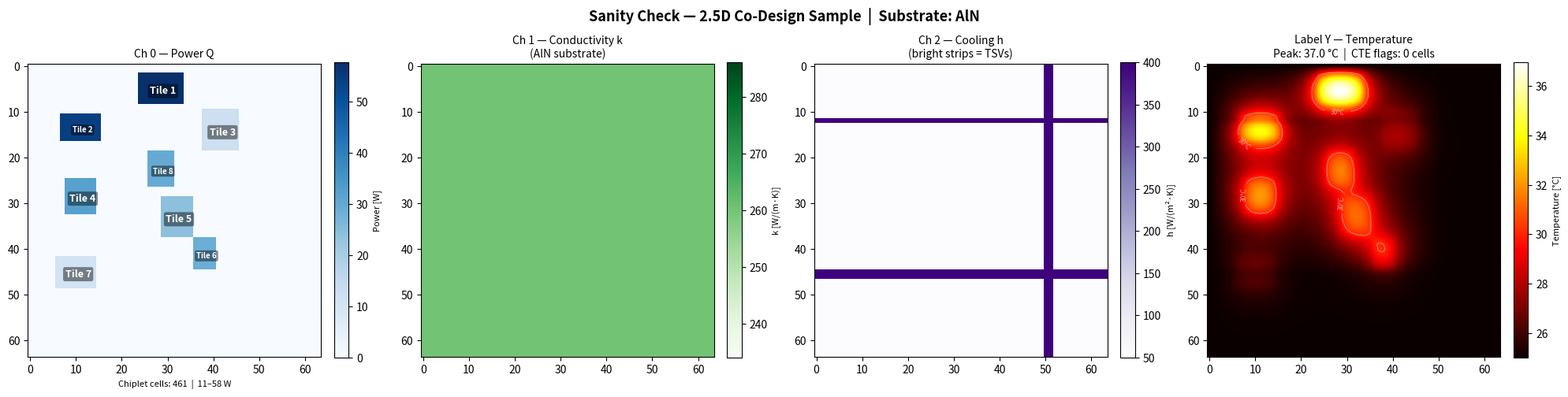

This figure's Python source:
"""
data_generator.py
=================
AI Thermal & Mechanical Co-Design Surrogate — Data Factory

Generates synthetic 2.5D Heterogeneous Integration (CoWoS-style) layouts and
solves the steady-state heat equation (2D Poisson) via Finite Difference Method.

Physics Model:
  Conduction  (Fourier's Law) : heat spreads via cell-neighbour averaging
  Variable k                  : higher substrate conductivity → lower T
  Variable h                  : stronger local cooling → lower T
  Source term                 : Q / k  (heat generation scaled by conductivity)

3-Channel Input X  — shape (N, 3, 64, 64):
  Channel 0 — Power Q         [W]       : chiplet heat sources
  Channel 1 — Conductivity k  [W/(m·K)] : substrate material (Si vs AlN)
  Channel 2 — Cooling h       [W/(m²·K)]: ambient + embedded TSV cooling

Output Y  — shape (N, 64, 64):
  Steady-state temperature field [°C]

Thermo-mechanical overlay (not saved, used for flagging):
  Stress [ppm·°C] = |CTE_chip − CTE_substrate| × (T − T_ambient)
  Cells above CTE_STRESS_THRESHOLD are flagged as shear-stress failure risk.

Usage:
  # Full generation — runs all N samples, saves X_data.npy, Y_data.npy,
  # readme.txt, and sanity_check.png to OUTPUT_DIR
  python data_generator.py

  # Single-sample preview — opens an interactive plot, no files written
  python data_generator.py --preview

  # Single-sample preview — saves plot to sanity_check.png, no other files written
  python data_generator.py --preview --save
"""

import numpy as np
import os
import matplotlib.pyplot as plt

# ==============================================================================
# PHYSICS PARAMETERS
# Mechanical Engineers: all tunable knobs live here.
# ==============================================================================

GRID_SIZE = 64
T_AMBIENT = 25.0     # [°C]  coolant / environment temperature

# Substrate material library — (k [W/(m·K)], CTE [ppm/°C])
MATERIALS = {
    "silicon": (149.0, 2.6),
    "aln":     (260.0, 4.5),
}

# Reference values for normalising the FDM source and cooling terms
K_REF = 149.0   # [W/(m·K)]   Silicon reference conductivity
H_REF = 50.0    # [W/(m²·K)]  baseline ambient convection coefficient

# Calibration: with POWER_SCALE == COOL_RATE, the steady-state identity is:
#   T_peak  ≈  T_AMBIENT + Q_cell  [°C]   (at base cooling on Si substrate)
# Increase COOL_RATE to lower peak temperatures; decrease to raise them.
COOL_RATE   = 0.05   # dimensionless convective cooling fraction
POWER_SCALE = 0.05   # [°C/W] power-to-temperature gain (keep equal to COOL_RATE)

# FDM solver settings
MAX_ITERATIONS  = 5_000
CONVERGENCE_TOL = 1e-3

# CTE of all chiplets (assumed Silicon dies)
CTE_CHIP_PPM = 2.6     # [ppm/°C]
# Flag a cell if its stress indicator exceeds this value
CTE_STRESS_THRESHOLD = 150.0   # [ppm·°C]  ≈ onset of microbump fatigue risk

# TSV cooling enhancement: how many times stronger than H_REF
TSV_H_FACTOR = 8.0

# ==============================================================================
# DATASET PARAMETERS
# ==============================================================================

NUM_SAMPLES = 100   # fast test batch (increase to 5_000 for full training run)
OUTPUT_DIR  = "."

# Power ranges per die type [W]
LOGIC_POWER_RANGE  = (80.0,  150.0)
MEMORY_POWER_RANGE = (5.0,   30.0)
TILE_POWER_RANGE   = (10.0,  60.0)


# ==============================================================================
# HELPERS
# ==============================================================================

def _place_rect(grid, occupied, r0, c0, h, w, value):
    """
    Place a rectangle of 'value' on grid at (r0,c0) with size (h×w).
    Returns True if placed, False if out-of-bounds or overlapping.
    """
    r1, c1 = r0 + h, c0 + w
    if r0 < 1 or c0 < 1 or r1 > GRID_SIZE - 1 or c1 > GRID_SIZE - 1:
        return False
    if np.any(occupied[r0:r1, c0:c1]):
        return False
    grid[r0:r1, c0:c1]    = value
    occupied[r0:r1, c0:c1] = True
    return True


# ==============================================================================
# STEP 1A — HUB & SPOKE LAYOUT
# Mirrors TSMC CoWoS GPU+HBM configuration:
#   one large central Logic die, 2-4 smaller Memory dies at cardinal positions.
# ==============================================================================

def hub_and_spoke_layout(rng):
    """
    Returns (Q_grid, chiplets) for a hub-and-spoke layout.
    chiplets is a list of dicts with keys: label, r0, c0, h, w — used only
    for sanity-check annotation, not saved to training data.
    """
    Q        = np.zeros((GRID_SIZE, GRID_SIZE), dtype=np.float32)
    occupied = np.zeros((GRID_SIZE, GRID_SIZE), dtype=bool)
    chiplets = []

    # Central Logic die (the hub)
    hub_h = int(rng.integers(14, 22))
    hub_w = int(rng.integers(14, 22))
    hub_r = GRID_SIZE // 2 - hub_h // 2
    hub_c = GRID_SIZE // 2 - hub_w // 2
    if _place_rect(Q, occupied, hub_r, hub_c, hub_h, hub_w,
                   float(rng.uniform(*LOGIC_POWER_RANGE))):
        chiplets.append({"label": "Logic", "r0": hub_r, "c0": hub_c, "h": hub_h, "w": hub_w})

    # Peripheral Memory dies (the spokes) — one at each cardinal direction
    mem_h = int(rng.integers(5, 10))
    mem_w = int(rng.integers(5, 10))
    gap   = 2

    for r0, c0 in [
        (hub_r - mem_h - gap,              hub_c + hub_w // 2 - mem_w // 2),  # North
        (hub_r + hub_h + gap,              hub_c + hub_w // 2 - mem_w // 2),  # South
        (hub_r + hub_h // 2 - mem_h // 2, hub_c - mem_w - gap),               # West
        (hub_r + hub_h // 2 - mem_h // 2, hub_c + hub_w + gap),               # East
    ]:
        if _place_rect(Q, occupied, r0, c0, mem_h, mem_w,
                       float(rng.uniform(*MEMORY_POWER_RANGE))):
            chiplets.append({"label": "Memory", "r0": r0, "c0": c0, "h": mem_h, "w": mem_w})

    return Q, chiplets


# ==============================================================================
# STEP 1B — DISAGGREGATED TILE LAYOUT
# Mirrors tile-based chiplet designs (Intel Meteor Lake, AMD MI300X):
#   4–8 compute tiles distributed across the interposer.
# ==============================================================================

def disaggregated_layout(rng):
    """
    Returns (Q_grid, chiplets) for a disaggregated tile layout.
    chiplets is a list of dicts with keys: label, r0, c0, h, w — used only
    for sanity-check annotation, not saved to training data.
    """
    Q        = np.zeros((GRID_SIZE, GRID_SIZE), dtype=np.float32)
    occupied = np.zeros((GRID_SIZE, GRID_SIZE), dtype=bool)
    chiplets = []

    n_tiles = int(rng.integers(4, 9))
    for tile_idx in range(n_tiles):
        h = int(rng.integers(5, 12))
        w = int(rng.integers(5, 12))
        for _ in range(60):
            r = int(rng.integers(1, GRID_SIZE - h - 1))
            c = int(rng.integers(1, GRID_SIZE - w - 1))
            if _place_rect(Q, occupied, r, c, h, w,
                           float(rng.uniform(*TILE_POWER_RANGE))):
                chiplets.append({"label": f"Tile {tile_idx + 1}",
                                  "r0": r, "c0": c, "h": h, "w": w})
                break

    return Q, chiplets


# ==============================================================================
# STEP 1C — MATERIAL GRID (Channel 1)
# ==============================================================================

def build_material_grid(rng):
    """
    Builds the 64×64 conductivity map k [W/(m·K)].
    Randomly selects one bulk substrate material (Silicon or AlN) per sample.
    Returns the grid and the material name string.
    """
    material      = rng.choice(list(MATERIALS.keys()))
    k_bulk, _     = MATERIALS[material]
    k_grid        = np.full((GRID_SIZE, GRID_SIZE), k_bulk, dtype=np.float32)
    return k_grid, material


# ==============================================================================
# STEP 1D — COOLING GRID (Channel 2)
# ==============================================================================

def build_cooling_grid(rng):
    """
    Builds the 64×64 convection map h [W/(m²·K)].
    Background = H_REF (ambient).
    1–3 randomly placed TSV strips (vertical or horizontal) have 8× higher h.
    TSVs represent embedded thermal vias that channel heat to the back-side cooler.
    """
    h_grid = np.full((GRID_SIZE, GRID_SIZE), H_REF, dtype=np.float32)

    for _ in range(int(rng.integers(1, 4))):
        if rng.random() < 0.5:   # vertical strip
            col   = int(rng.integers(5, GRID_SIZE - 5))
            width = int(rng.integers(1, 4))
            h_grid[:, col:col + width] = H_REF * TSV_H_FACTOR
        else:                     # horizontal strip
            row    = int(rng.integers(5, GRID_SIZE - 5))
            height = int(rng.integers(1, 4))
            h_grid[row:row + height, :] = H_REF * TSV_H_FACTOR

    return h_grid


# ==============================================================================
# STEP 2 — FDM STEADY-STATE SOLVER (2D Poisson)
# ==============================================================================

def fdm_steady_state(Q_grid, k_grid, h_grid):
    """
    Solves the 2D steady-state Poisson heat equation using Jacobi iteration.

    Governing discrete update for each interior cell:

        T_new[i,j] = ( T_above + T_below + T_left + T_right
                       + POWER_SCALE * Q[i,j] / k_norm[i,j]
                       + h_norm[i,j]  * T_AMBIENT            )
                     / ( 4 + h_norm[i,j] )

    Where:
        k_norm  = k / K_REF               — relative conductivity
                  (AlN = 1.74, Si = 1.0)  higher → lower temperature rise
        h_norm  = (h / H_REF) * COOL_RATE — relative cooling rate
                  higher h → stronger cooling → lower T

    Calibration identity (Si substrate, base cooling, isolated chiplet region):
        T_peak  ≈  T_AMBIENT + Q_cell  [°C]

    Boundary condition: all four edges pinned to T_AMBIENT (Dirichlet BC).

    Parameters
    ----------
    Q_grid : (64, 64) — power layout [W]
    k_grid : (64, 64) — conductivity  [W/(m·K)]
    h_grid : (64, 64) — convection    [W/(m²·K)]

    Returns
    -------
    T : (64, 64) float32 — steady-state temperature [°C]
    """
    k_norm = (k_grid / K_REF).astype(np.float64)
    h_norm = ((h_grid / H_REF) * COOL_RATE).astype(np.float64)

    # Pre-compute constant numerator source and denominator maps
    source_map = (POWER_SCALE * Q_grid.astype(np.float64) / k_norm
                  + h_norm * T_AMBIENT)
    denom = 4.0 + h_norm

    # Initialise to ambient; boundary cells never change
    T = np.full((GRID_SIZE, GRID_SIZE), T_AMBIENT, dtype=np.float64)

    for _ in range(MAX_ITERATIONS):
        T_old = T.copy()

        neighbour_sum = (T[:-2, 1:-1] + T[2:,  1:-1] +
                         T[1:-1, :-2] + T[1:-1, 2:  ])

        T[1:-1, 1:-1] = (neighbour_sum + source_map[1:-1, 1:-1]) / denom[1:-1, 1:-1]

        # Re-pin boundaries (corners can drift from vectorised update)
        T[0, :] = T[-1, :] = T[:, 0] = T[:, -1] = T_AMBIENT

        if np.max(np.abs(T - T_old)) < CONVERGENCE_TOL:
            break

    return T.astype(np.float32)


# ==============================================================================
# STEP 3 — CTE STRESS OVERLAY
# ==============================================================================

def compute_cte_stress(temp_map, k_grid):
    """
    Computes the thermo-mechanical shear stress indicator at each cell.

    Formula (JEDEC/IPC practice):
        Stress [ppm·°C] = |CTE_chip − CTE_substrate| × (T_cell − T_ambient)

    Chiplet CTE  = 2.6 ppm/°C  (Silicon)
    Substrate CTE is inferred from k_grid:
        k ≥ 200 W/(m·K) → AlN  (4.5 ppm/°C) — MISMATCH with Si chiplet
        k <  200 W/(m·K) → Si   (2.6 ppm/°C) — matched, near-zero stress

    Returns
    -------
    stress_map : (64, 64) float32 — stress indicator per cell [ppm·°C]
    flag_map   : (64, 64) bool    — True where stress > CTE_STRESS_THRESHOLD
    """
    cte_substrate = np.where(k_grid >= 200.0,
                             MATERIALS["aln"][1],      # 4.5 ppm/°C
                             MATERIALS["silicon"][1])  # 2.6 ppm/°C

    stress_map = np.abs(CTE_CHIP_PPM - cte_substrate) * (temp_map - T_AMBIENT)
    flag_map   = stress_map > CTE_STRESS_THRESHOLD

    return stress_map.astype(np.float32), flag_map


# ==============================================================================
# STEP 4 — SANITY-CHECK PLOT
# ==============================================================================

def plot_sanity_check(X_sample, Y_sample, k_grid, h_grid, chiplets=None, save_path=None):
    """
    1×4 subplot sanity check for one generated sample.

    Panel 1 — Ch 0  Power Q      : where the chiplets are and their wattage
    Panel 2 — Ch 1  Conductivity : substrate material (dark=Si, bright=AlN)
    Panel 3 — Ch 2  Cooling h    : base ambient + bright TSV strips
    Panel 4 — Label Temperature  : heat diffusion result + CTE failure overlay
    """
    Q_grid     = X_sample[0]
    _, flag_map = compute_cte_stress(Y_sample, k_grid)
    material   = "AlN" if k_grid.mean() >= 200 else "Silicon"

    fig, axes = plt.subplots(1, 4, figsize=(20, 5))
    fig.suptitle(
        f"Sanity Check — 2.5D Co-Design Sample  |  Substrate: {material}",
        fontsize=13, fontweight="bold"
    )

    # --- Panel 1: Power layout ---
    ax = axes[0]
    im = ax.imshow(Q_grid, cmap="Blues", origin="upper", interpolation="nearest")
    fig.colorbar(im, ax=ax, fraction=0.046, pad=0.04).set_label("Power [W]", fontsize=8)
    ax.set_title("Ch 0 — Power Q", fontsize=10)
    active = Q_grid[Q_grid > 0]
    ax.set_xlabel(
        f"Chiplet cells: {len(active)}  |  "
        f"{active.min():.0f}–{active.max():.0f} W" if len(active) else "no chiplets",
        fontsize=8
    )

    # Die labels — annotation only, not part of training data
    if chiplets:
        for chip in chiplets:
            center_c = chip["c0"] + chip["w"] / 2
            center_r = chip["r0"] + chip["h"] / 2
            fontsize  = 7 if min(chip["h"], chip["w"]) < 7 else 9
            ax.text(center_c, center_r, chip["label"],
                    ha="center", va="center", fontsize=fontsize,
                    color="white", fontweight="bold",
                    bbox=dict(boxstyle="round,pad=0.2", fc="black", alpha=0.45, lw=0))

    # --- Panel 2: Conductivity map ---
    ax = axes[1]
    im = ax.imshow(k_grid, cmap="Greens", origin="upper", interpolation="nearest")
    fig.colorbar(im, ax=ax, fraction=0.046, pad=0.04).set_label("k [W/(m·K)]", fontsize=8)
    ax.set_title(f"Ch 1 — Conductivity k\n({material} substrate)", fontsize=10)

    # --- Panel 3: Cooling map ---
    ax = axes[2]
    im = ax.imshow(h_grid, cmap="Purples", origin="upper", interpolation="nearest")
    fig.colorbar(im, ax=ax, fraction=0.046, pad=0.04).set_label("h [W/(m²·K)]", fontsize=8)
    ax.set_title("Ch 2 — Cooling h\n(bright strips = TSVs)", fontsize=10)

    # --- Panel 4: Temperature + CTE flags ---
    ax = axes[3]
    im = ax.imshow(Y_sample, cmap="hot", origin="upper", interpolation="bilinear",
                   vmin=T_AMBIENT)
    fig.colorbar(im, ax=ax, fraction=0.046, pad=0.04).set_label("Temperature [°C]", fontsize=8)

    # Isotherm contours every 10 °C
    levels = np.arange(np.ceil((T_AMBIENT + 5) / 10) * 10, Y_sample.max(), 10)
    if len(levels):
        cs = ax.contour(Y_sample, levels=levels, colors="white", linewidths=0.5, alpha=0.6)
        ax.clabel(cs, fmt="%d°C", fontsize=6, inline=True)

    # CTE failure cells as cyan overlay
    rows, cols = np.where(flag_map)
    if len(rows):
        ax.scatter(cols, rows, c="cyan", s=1, alpha=0.5, label=f"CTE fail ({len(rows)} cells)")
        ax.legend(fontsize=7, loc="upper right", markerscale=5)

    ax.set_title(
        f"Label Y — Temperature\n"
        f"Peak: {Y_sample.max():.1f} °C  |  CTE flags: {flag_map.sum()} cells",
        fontsize=10
    )

    plt.tight_layout()
    if save_path:
        plt.savefig(save_path, dpi=150, bbox_inches="tight")
        print(f"Saved: {save_path}")
        plt.close()
    else:
        plt.show()


# ==============================================================================
# STEP 5 — NORMALIZATION  (Min-Max scaling to [0, 1])
# ==============================================================================

def normalize_dataset(X_data, Y_data):
    """
    Applies Min-Max normalization to every channel of X and to Y.

    Each X channel is scaled independently so that its physical range maps to
    [0, 1].  Y (temperature) is scaled using the global min/max across the
    whole dataset.

    Returns
    -------
    X_norm  : same shape as X_data, values in [0, 1]
    Y_norm  : same shape as Y_data, values in [0, 1]
    scales  : dict of {label: (min, max)} for each channel — needed to
              un-scale predictions back to physical units.
    """
    X_norm = np.zeros_like(X_data)
    scales = {}

    ch_names = ["Q_power_W", "k_conductivity_W_per_mK", "h_cooling_W_per_m2K"]
    for ch, name in enumerate(ch_names):
        ch_min = float(X_data[:, ch].min())
        ch_max = float(X_data[:, ch].max())
        denom  = ch_max - ch_min if ch_max != ch_min else 1.0
        X_norm[:, ch] = (X_data[:, ch] - ch_min) / denom
        scales[name]  = (ch_min, ch_max)

    y_min = float(Y_data.min())
    y_max = float(Y_data.max())
    Y_norm = (Y_data - y_min) / (y_max - y_min)
    scales["temperature_C"] = (y_min, y_max)

    return X_norm.astype(np.float32), Y_norm.astype(np.float32), scales


# ==============================================================================
# STEP 6 — DATA DICTIONARY  (readme.txt)
# ==============================================================================

def save_readme(scales, X_shape, Y_shape, path):
    """
    Writes a plain-text readme.txt documenting the channel mappings and the
    exact Min/Max values used for normalization.

    ML engineers use this to convert model outputs back to real temperatures:
        T_actual = T_norm * (T_max - T_min) + T_min
    """
    q_min,  q_max  = scales["Q_power_W"]
    k_min,  k_max  = scales["k_conductivity_W_per_mK"]
    h_min,  h_max  = scales["h_cooling_W_per_m2K"]
    t_min,  t_max  = scales["temperature_C"]

    content = f"""AI Thermal & Mechanical Co-Design Surrogate — Dataset Dictionary
Generated by data_generator.py
================================================================

FILES
-----
  X_data.npy   shape {X_shape}   dtype float32   range [0, 1]
  Y_data.npy   shape {Y_shape}   dtype float32   range [0, 1]

All values are Min-Max normalised before saving.
Raw physical values are recovered via:
    X_physical = X_norm * (X_max - X_min) + X_min
    Y_physical = Y_norm * (Y_max - Y_min) + Y_min

CHANNEL MAPPINGS  (X_data axis=1)
----------------------------------
  Channel 0 — Power Q            [W]        Chiplet heat sources (0 = substrate)
  Channel 1 — Conductivity k     [W/(m·K)]  Substrate material (Si or AlN)
  Channel 2 — Cooling h          [W/(m²·K)] Ambient convection + TSV-enhanced regions

NORMALIZATION CONSTANTS
-----------------------
  Channel 0  Q      min = {q_min:>10.4f} W          max = {q_max:>10.4f} W
  Channel 1  k      min = {k_min:>10.4f} W/(m·K)   max = {k_max:>10.4f} W/(m·K)
  Channel 2  h      min = {h_min:>10.4f} W/(m²·K)  max = {h_max:>10.4f} W/(m²·K)
  Label      T      min = {t_min:>10.4f} °C         max = {t_max:>10.4f} °C

UN-SCALING PREDICTIONS (Python)
--------------------------------
  import numpy as np
  T_norm  = model(X_norm)           # CNN output, shape (N, 64, 64), range [0,1]
  T_deg_C = T_norm * ({t_max:.4f} - {t_min:.4f}) + {t_min:.4f}

CTE STRESS OVERLAY (post-processing, not saved in .npy)
---------------------------------------------------------
  Stress [ppm·°C] = |CTE_chip - CTE_substrate| * (T_actual - T_ambient)
  CTE_chip (Silicon) = 2.6 ppm/°C
  CTE_substrate      = 2.6 ppm/°C (Si) or 4.5 ppm/°C (AlN)
  Flag threshold     = {CTE_STRESS_THRESHOLD} ppm·°C
"""
    with open(path, "w", encoding="utf-8") as f:
        f.write(content)


# ==============================================================================
# STEP 7 — MAIN LOOP
# ==============================================================================

def main():
    print("=" * 60)
    print("  AI Thermal & Mech Co-Design Surrogate — Data Factory")
    print("=" * 60)
    print(f"  Samples  : {NUM_SAMPLES}")
    print(f"  Grid     : {GRID_SIZE} × {GRID_SIZE}")
    print(f"  X shape  : (N, 3, {GRID_SIZE}, {GRID_SIZE})  [Q, k, h]")
    print(f"  Y shape  : (N, {GRID_SIZE}, {GRID_SIZE})     [T °C]")
    print(f"  T_amb    : {T_AMBIENT} °C")
    print("=" * 60)

    rng = np.random.default_rng(seed=42)

    X_data = np.zeros((NUM_SAMPLES, 3, GRID_SIZE, GRID_SIZE), dtype=np.float32)
    Y_data = np.zeros((NUM_SAMPLES, GRID_SIZE, GRID_SIZE),    dtype=np.float32)
    last_k, last_h, last_chiplets = None, None, None

    for i in range(NUM_SAMPLES):
        # Step 1: layout (50/50 split between architectures)
        Q_grid, chiplets = (hub_and_spoke_layout(rng) if rng.random() < 0.5
                            else disaggregated_layout(rng))

        # Step 2: material and cooling channels
        k_grid, material = build_material_grid(rng)
        h_grid           = build_cooling_grid(rng)

        # Step 3: solve heat equation
        T_map = fdm_steady_state(Q_grid, k_grid, h_grid)

        # Step 4: pack raw (un-normalised) values into arrays
        X_data[i, 0] = Q_grid
        X_data[i, 1] = k_grid
        X_data[i, 2] = h_grid
        Y_data[i]    = T_map

        last_k, last_h, last_chiplets = k_grid, h_grid, chiplets

        if (i + 1) % 20 == 0:
            _, flags = compute_cte_stress(T_map, k_grid)
            print(
                f"  [{i+1:3d}/{NUM_SAMPLES}]  substrate: {material:7s}  |  "
                f"peak T: {T_map.max():6.1f} °C  |  CTE flags: {flags.sum():4d} cells"
            )

    # Sanity-check plot uses raw physical values — do this before normalizing
    plot_path = os.path.join(OUTPUT_DIR, "sanity_check.png")
    plot_sanity_check(X_data[-1], Y_data[-1], last_k, last_h,
                      chiplets=last_chiplets, save_path=plot_path)

    # Normalize to [0, 1] and record scaling constants
    print("Normalising to [0, 1] ...")
    X_norm, Y_norm, scales = normalize_dataset(X_data, Y_data)

    # Save normalised arrays
    x_path = os.path.join(OUTPUT_DIR, "X_data.npy")
    y_path = os.path.join(OUTPUT_DIR, "Y_data.npy")
    r_path = os.path.join(OUTPUT_DIR, "readme.txt")
    np.save(x_path, X_norm)
    np.save(y_path, Y_norm)
    save_readme(scales, X_norm.shape, Y_norm.shape, r_path)

    print()
    print(f"Saved: {x_path}   {X_norm.shape}  ({os.path.getsize(x_path)/1e6:.2f} MB)")
    print(f"Saved: {y_path}   {Y_norm.shape}  ({os.path.getsize(y_path)/1e6:.2f} MB)")
    print(f"Saved: {r_path}   (data dictionary + un-scaling constants)")
    print()
    print(f"  T range in dataset: {scales['temperature_C'][0]:.1f} – {scales['temperature_C'][1]:.1f} °C")
    print()
    print("Next step: run model_trainer.py to train the CNN surrogate.")


if __name__ == "__main__":
    import sys
    if "--preview" in sys.argv:
        # Single-sample preview — no files written
        _rng        = np.random.default_rng(seed=0)
        _Q, _chips  = hub_and_spoke_layout(_rng)
        _k, _mat    = build_material_grid(_rng)
        _h          = build_cooling_grid(_rng)
        _T          = fdm_steady_state(_Q, _k, _h)
        print(f"Preview  |  substrate: {_mat}  |  peak T: {_T.max():.1f} °C")
        _save = "sanity_check.png" if "--save" in sys.argv else None
        plot_sanity_check(np.stack([_Q, _k, _h]), _T, _k, _h,
                          chiplets=_chips, save_path=_save)
    else:
        main()
